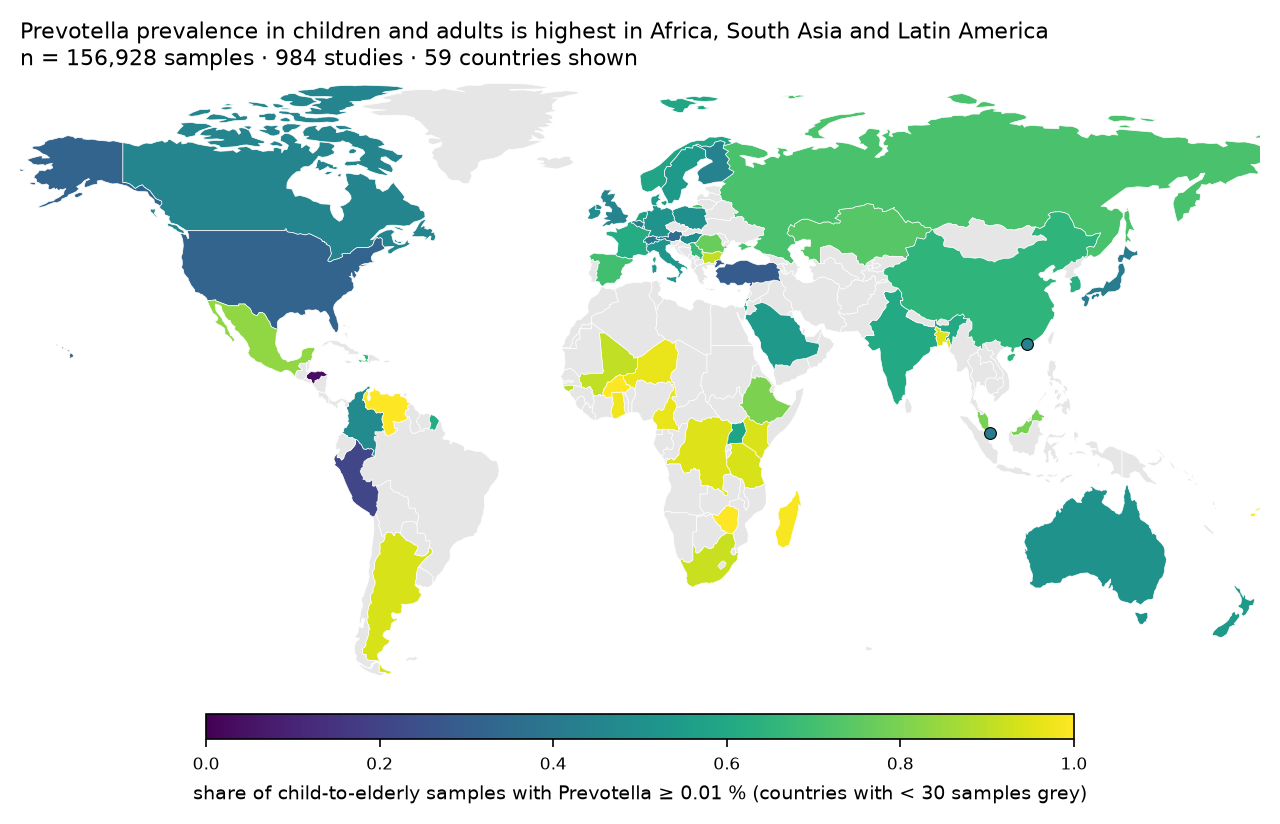

The table this chart was drawn from, first rows:
country, n, nstud, prevalence, mean_relabund, median_study_prevalence, n_studies_ge20, age_set
AR, 34, 3, 0.9412, 0.2002, 1.0, 1.0, child-to-elderly
AT, 372, 8, 0.3495, 0.02185, 0.322, 5.0, child-to-elderly
AU, 832, 11, 0.5108, 0.04571, 0.4861, 11.0, child-to-elderly
BD, 218, 4, 0.9495, 0.3071, 0.9839, 3.0, child-to-elderly
BE, 710, 7, 0.4366, 0.03175, 0.5167, 7.0, child-to-elderly
BF, 420, 2, 0.9976, 0.1883, 0.9986, 2.0, child-to-elderly
BG, 110, 2, 0.9091, 0.1533, 0.9, 1.0, child-to-elderly
CA, 4620, 34, 0.4552, 0.05088, 0.3631, 22.0, child-to-elderly
CD, 168, 1, 0.9464, 0.3948, 0.9464, 1.0, child-to-elderly
CH, 383, 8, 0.3838, 0.032, 0.4035, 7.0, child-to-elderly
CM, 409, 3, 0.9682, 0.2666, 0.9682, 3.0, child-to-elderly
CN, 17606, 201, 0.6494, 0.09142, 0.6, 161.0, child-to-elderly
CO, 448, 3, 0.4754, 0.01801, 0.5374, 2.0, child-to-elderly
DE, 3553, 36, 0.5134, 0.06469, 0.5176, 32.0, child-to-elderly
DK, 4638, 30, 0.547, 0.06887, 0.575, 27.0, child-to-elderly
ES, 3601, 30, 0.6973, 0.1018, 0.7011, 21.0, child-to-elderly
ET, 137, 4, 0.8029, 0.09994, 0.8571, 2.0, child-to-elderly
FI, 571, 9, 0.4378, 0.01545, 0.2441, 3.0, child-to-elderly
FJ, 171, 2, 1.0, 0.3598, 1.0, 1.0, child-to-elderly
FR, 1394, 18, 0.6148, 0.0582, 0.5836, 12.0, child-to-elderly
GB, 15926, 32, 0.4521, 0.04155, 0.4531, 25.0, child-to-elderly
GH, 239, 2, 0.9791, 0.2501, 0.9648, 2.0, child-to-elderly
GW, 269, 1, 0.8922, 0.05406, 0.8922, 1.0, child-to-elderly
HK, 6999, 26, 0.4313, 0.04753, 0.4111, 23.0, child-to-elderly
HN, 155, 1, 0.03226, 0.0001001, 0.03226, 1.0, child-to-elderly
HT, 329, 3, 0.6657, 0.1239, 0.7542, 2.0, child-to-elderly
HU, 317, 5, 0.4858, 0.05092, 0.5714, 3.0, child-to-elderly
IE, 2875, 17, 0.479, 0.04235, 0.4074, 15.0, child-to-elderly
IL, 1510, 10, 0.598, 0.08935, 0.4268, 10.0, child-to-elderly
IN, 910, 17, 0.6044, 0.1484, 0.88, 13.0, child-to-elderly
IT, 3132, 37, 0.5208, 0.0465, 0.5419, 27.0, child-to-elderly
JP, 2280, 28, 0.4114, 0.04955, 0.3618, 20.0, child-to-elderly
KE, 233, 2, 0.9442, 0.2508, 0.942, 1.0, child-to-elderly
KR, 752, 16, 0.6316, 0.08167, 0.6471, 11.0, child-to-elderly
KZ, 106, 3, 0.7358, 0.1259, 0.75, 3.0, child-to-elderly
LU, 193, 4, 0.6839, 0.07112, 0.6611, 2.0, child-to-elderly
MG, 96, 1, 0.9896, 0.1502, 0.9896, 1.0, child-to-elderly
ML, 231, 3, 0.9048, 0.08454, 1.0, 3.0, child-to-elderly
MX, 371, 11, 0.8356, 0.2274, 0.9377, 6.0, child-to-elderly
MY, 1179, 6, 0.7939, 0.08914, 0.7871, 6.0, child-to-elderly
NE, 602, 1, 0.9684, 0.2932, 0.9684, 1.0, child-to-elderly
NL, 4017, 27, 0.5678, 0.05837, 0.5537, 25.0, child-to-elderly
NO, 640, 6, 0.5859, 0.03439, 0.5399, 4.0, child-to-elderly
NZ, 1379, 9, 0.5381, 0.06222, 0.4797, 9.0, child-to-elderly
PE, 670, 2, 0.209, 0.01062, 0.5866, 2.0, child-to-elderly
PL, 1573, 8, 0.4971, 0.05867, 0.505, 8.0, child-to-elderly
RO, 75, 1, 0.7733, 0.1009, 0.7733, 1.0, child-to-elderly
RS, 100, 2, 0.67, 0.06149, 0.5534, 2.0, child-to-elderly
RU, 286, 14, 0.7133, 0.08517, 0.7812, 5.0, child-to-elderly
SA, 186, 2, 0.5376, 0.08547, 0.5198, 2.0, child-to-elderly
SE, 9803, 23, 0.5382, 0.04057, 0.5597, 16.0, child-to-elderly
SG, 1321, 5, 0.4095, 0.07744, 0.4524, 5.0, child-to-elderly
TR, 59, 2, 0.2881, 0.02597, 0.2558, 1.0, child-to-elderly
TZ, 583, 4, 0.9383, 0.1955, 0.9959, 3.0, child-to-elderly
UG, 309, 4, 0.5858, 0.09398, 0.7046, 4.0, child-to-elderly
US, 55376, 272, 0.3202, 0.03024, 0.3333, 227.0, child-to-elderly
VE, 177, 2, 1.0, 0.2369, 1.0, 1.0, child-to-elderly
ZA, 1004, 3, 0.9153, 0.173, 0.9064, 2.0, child-to-elderly
ZW, 68, 1, 1.0, 0.444, 1.0, 1.0, child-to-elderly
AE, 179, 1, 0.1788, 0.02254, 0.1788, 1.0, neonate+infant
... 41 more rows
